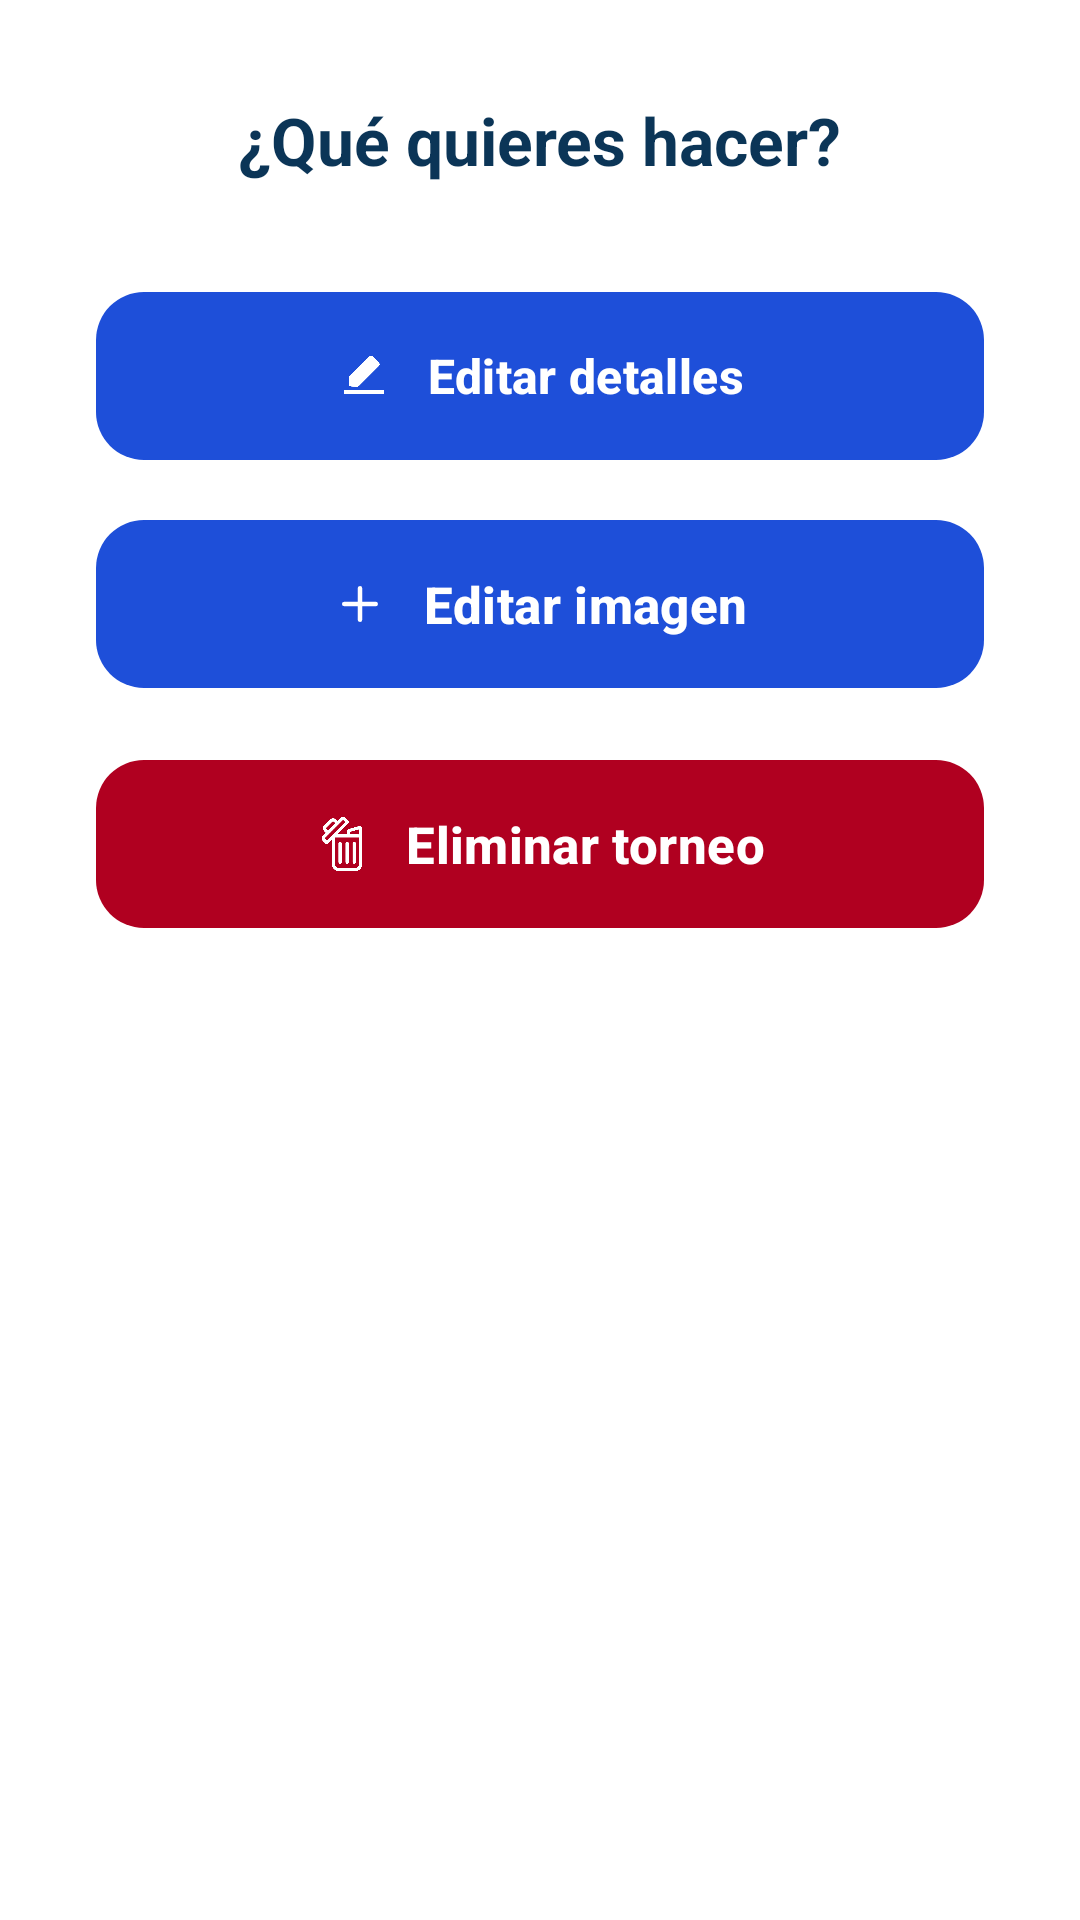

Produce the Android XML layout that renders to this screen, including the resource entries it uses.
<!-- AndroidManifest.xml: application theme Theme.Tourney -->
<!-- res/layout/dialog_tournament_options.xml -->
<?xml version="1.0" encoding="utf-8"?>
<com.google.android.material.card.MaterialCardView xmlns:android="http://schemas.android.com/apk/res/android"
    xmlns:app="http://schemas.android.com/apk/res-auto"
    android:layout_width="match_parent"
    android:layout_height="wrap_content"
    app:cardCornerRadius="32dp"
    app:cardElevation="0dp"
    app:strokeWidth="0dp"
    android:backgroundTint="@color/white">


    <LinearLayout
        android:layout_width="match_parent"
        android:layout_height="wrap_content"
        android:orientation="vertical"
        android:padding="32dp"
        android:gravity="center_horizontal">

        <TextView
            android:layout_width="wrap_content"
            android:layout_height="wrap_content"
            android:text="¿Qué quieres hacer?"
            android:textColor="@color/blue_600"
            android:textSize="22sp"
            android:textStyle="bold"
            android:layout_marginBottom="32dp"/>
        
        <com.google.android.material.button.MaterialButton
            android:id="@+id/btnEditDetails"
            android:layout_width="match_parent"
            android:layout_height="64dp"
            android:text="Editar detalles"
            android:textColor="@color/white"
            android:textSize="16sp"
            android:textStyle="bold"
            android:textAllCaps="false"
            app:icon="@drawable/ic_edit"
            app:iconTint="@color/white"
            app:backgroundTint="@color/boton_movil_card"
            app:cornerRadius="16dp"
            android:layout_marginBottom="12dp"
            app:iconGravity="textStart"
            app:iconPadding="12dp" />

        
        <com.google.android.material.button.MaterialButton
            android:id="@+id/btnEditThumbnail"
            android:layout_width="match_parent"
            android:layout_height="64dp"
            android:text="Editar imagen"
            android:textColor="@color/white"
            android:textSize="17sp"
            android:textStyle="bold"
            app:icon="@drawable/ic_plus"
            app:iconTint="@color/white"
            app:backgroundTint="@color/boton_movil_card"
            app:cornerRadius="16dp"
            android:layout_marginBottom="16dp"
            app:iconGravity="textStart"
            app:iconPadding="12dp"/>

        
        <com.google.android.material.button.MaterialButton
            android:id="@+id/btnDeleteTournament"
            android:layout_width="match_parent"
            android:layout_height="64dp"
            android:text="Eliminar torneo"
            android:textColor="@color/white"
            android:textSize="17sp"
            android:textStyle="bold"
            app:icon="@drawable/ic_delete"
            app:iconTint="@color/white"
            app:backgroundTint="@color/design_default_color_error"
            app:cornerRadius="16dp"
            app:iconGravity="textStart"
            app:iconPadding="12dp"/>

    </LinearLayout>
</com.google.android.material.card.MaterialCardView>
<!-- resources referenced by this layout -->
<resources>
  <color name="blue_600">#0B3557</color>
  <color name="boton_movil_card">#1e4fd9</color>
  <color name="white">#FFFFFFFF</color>
  <!-- drawable ic_delete: png bitmap (drawable, 10942 bytes) -->
  <!-- drawable ic_edit: png bitmap (drawable, 3694 bytes) -->
  <!-- drawable ic_plus (drawable) -->
  <?xml version="1.0" encoding="utf-8"?>
  <vector xmlns:android="http://schemas.android.com/apk/res/android"
      android:width="24dp"
      android:height="24dp"
      android:viewportWidth="24"
      android:viewportHeight="24">
      <path
          android:fillColor="@color/white"
          android:pathData="M12,5v14M5,12h14"
          android:strokeWidth="2"
          android:strokeColor="@color/white"
          android:strokeLineCap="round"
          android:strokeLineJoin="round" />
  </vector>
  <style name="Theme.Tourney" parent="Base.Theme.Tourney" />
  <style name="Base.Theme.Tourney" parent="Theme.Material3.DayNight.NoActionBar">
          
          <item name="android:windowBackground">@color/white</item>
          <item name="colorSurface">@color/white</item>
      </style>
</resources>
